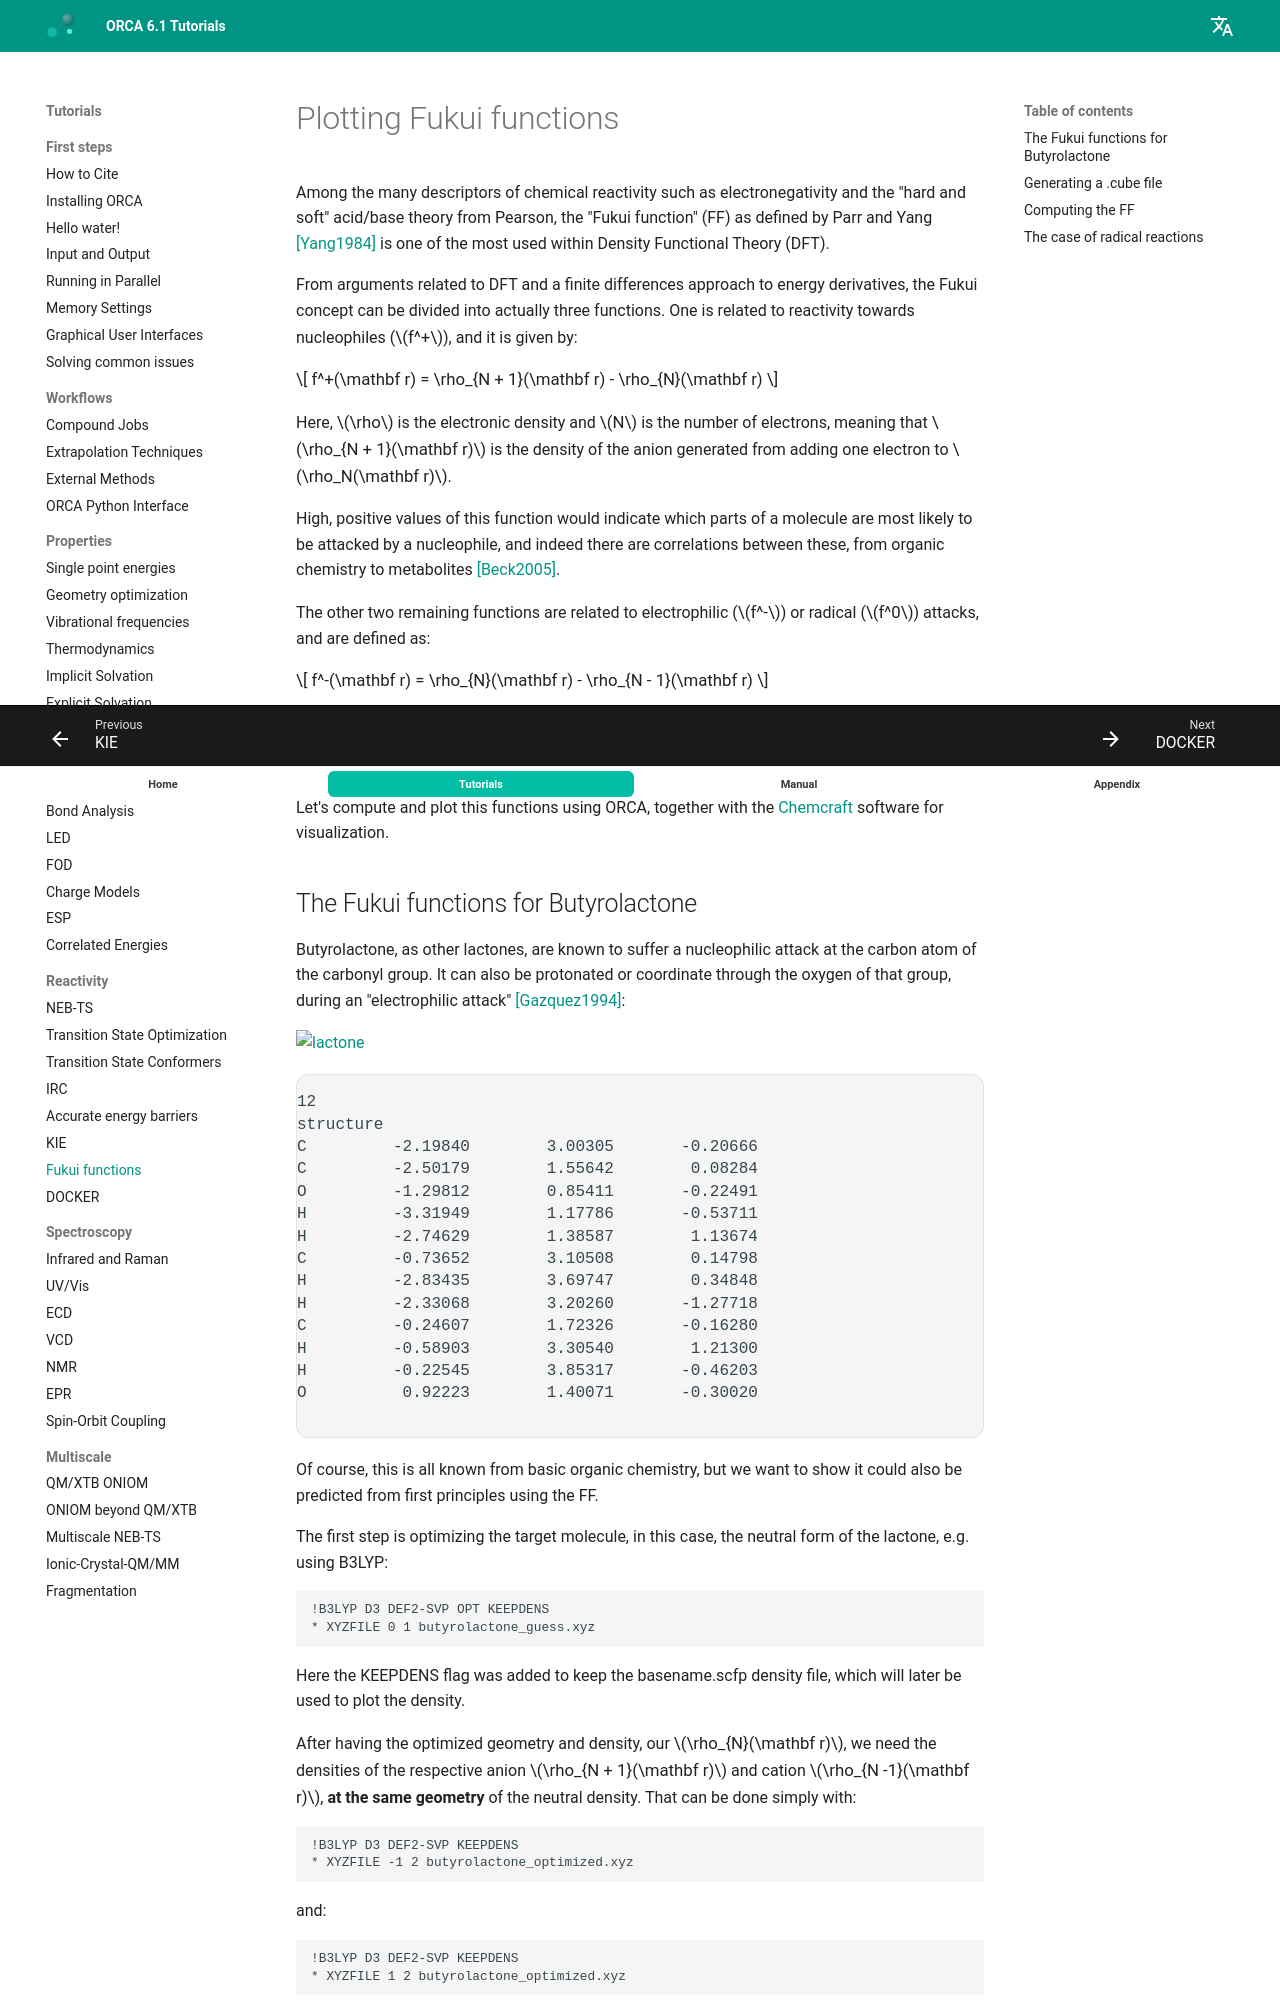

repository: wxyhgk/orca-docs · page: react/FUKUI/index.html · generator: mkdocs

---
title: Plotting Fukui functions
source: https://www.faccts.de/docs/orca/6.1/tutorials/react/FUKUI.html
---

# Plotting Fukui functions

Among the many descriptors of chemical reactivity such as electronegativity and the "hard and soft" acid/base theory from Pearson, the "Fukui function" (FF) as defined by Parr and Yang [[Yang1984]](../bib.md#yang1984) is one of the most used within Density Functional Theory (DFT).

From arguments related to DFT and a finite differences approach to energy derivatives, the Fukui concept can be divided into actually three functions. One is related to reactivity towards nucleophiles ($f^+$), and it is given by:

$$
f^+(\mathbf r) = \rho_{N + 1}(\mathbf r) - \rho_{N}(\mathbf r)
$$

Here, $\rho$ is the electronic density and $N$ is the number of electrons, meaning that $\rho_{N + 1}(\mathbf r)$ is the density of the anion generated from adding one electron to $\rho_N(\mathbf r)$.

High, positive values of this function would indicate which parts of a molecule are most likely to be attacked by a nucleophile, and indeed there are correlations between these, from organic chemistry to metabolites [[Beck2005]](../bib.md#beck2005).

The other two remaining functions are related to electrophilic ($f^-$) or radical ($f^0$) attacks, and are defined as:

$$
f^-(\mathbf r) = \rho_{N}(\mathbf r) - \rho_{N - 1}(\mathbf r)
$$

or

$$
f^0(\mathbf r) = 1/2[\rho_{N + 1}(\mathbf r) - \rho_{N - 1}(\mathbf r)]
$$

Let's compute and plot this functions using ORCA, together with the [Chemcraft](https://www.chemcraftprog.com/) software for visualization.

## The Fukui functions for Butyrolactone

Butyrolactone, as other lactones, are known to suffer a nucleophilic attack at the carbon atom of the carbonyl group. It can also be protonated or coordinate through the oxygen of that group, during an "electrophilic attack" [[Gazquez1994]](../bib.md#gazquez1994):

[![lactone](../images/lactone.png)](../images/lactone.png)

Of course, this is all known from basic organic chemistry, but we want to show it could also be predicted from first principles using the FF.

The first step is optimizing the target molecule, in this case, the neutral form of the lactone, e.g. using B3LYP:

```text
!B3LYP D3 DEF2-SVP OPT KEEPDENS
* XYZFILE 0 1 butyrolactone_guess.xyz
```

Here the KEEPDENS flag was added to keep the basename.scfp density file, which will later be used to plot the density.

After having the optimized geometry and density, our $\rho_{N}(\mathbf r)$, we need the densities of the respective anion $\rho_{N + 1}(\mathbf r)$ and cation $\rho_{N -1}(\mathbf r)$, **at the same geometry** of the neutral density. That can be done simply with:

```text
!B3LYP D3 DEF2-SVP KEEPDENS
* XYZFILE -1 2 butyrolactone_optimized.xyz
```

and:

```text
!B3LYP D3 DEF2-SVP KEEPDENS
* XYZFILE 1 2 butyrolactone_optimized.xyz
```

Note that the multiplicity is now two, for there is one unpaired electron on each case, and the OPT flag was removed.
